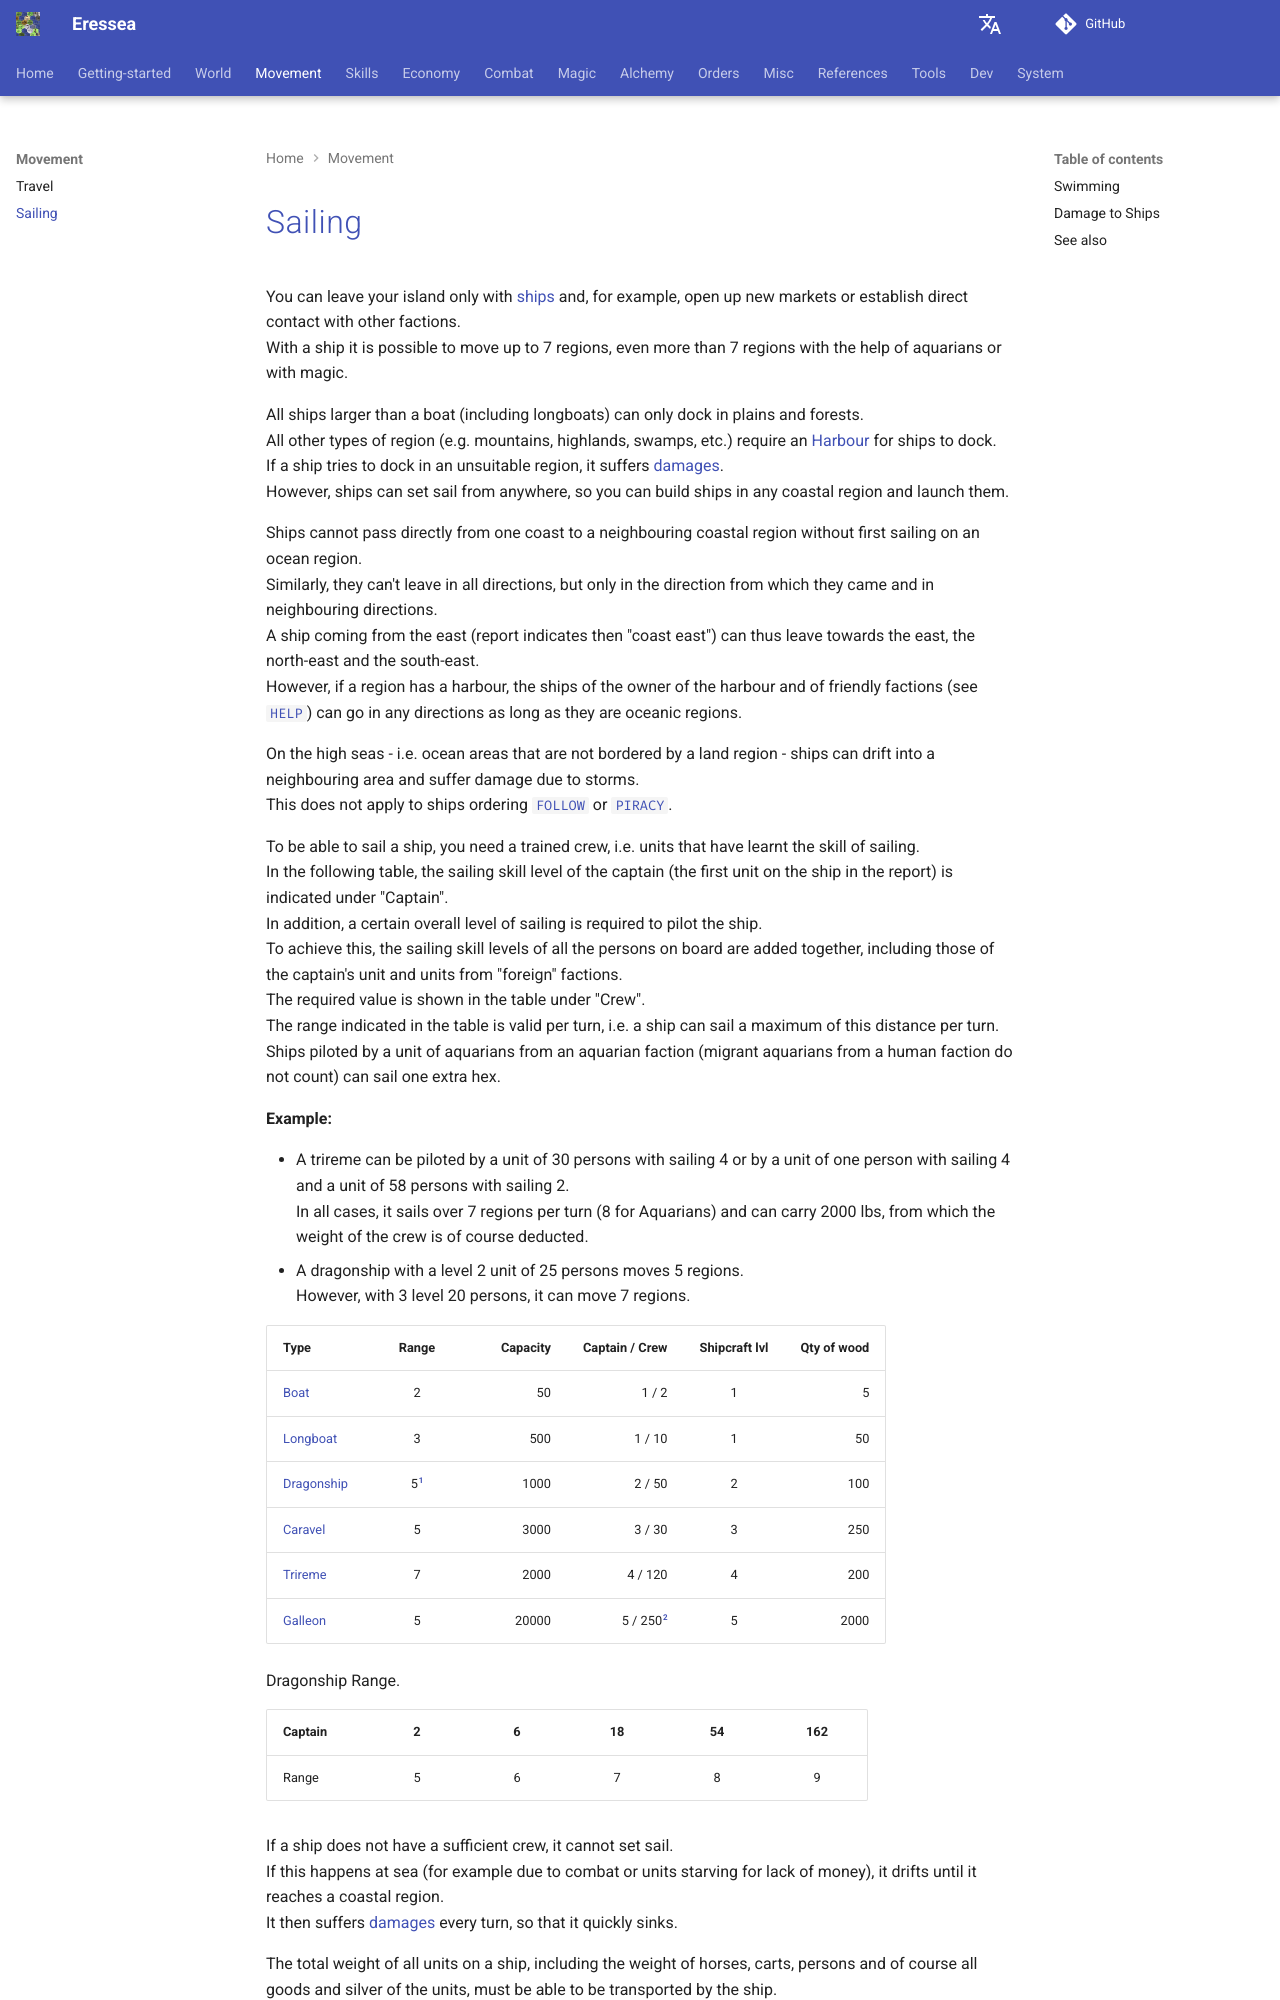

repository: zendev1710/eressea-doc · page: movement/sailing/index.html · generator: mkdocs

---
# cSpell:locale en
alias: sailing
---

[](){ #sailing-id }

# Sailing

You can leave your island only with [ships][ships-id] and, for example, open up new markets or establish direct contact with other factions.  
With a ship it is possible to move up to 7 regions, even more than 7 regions with the help of aquarians or with magic.

All ships larger than a boat (including longboats) can only dock in plains and forests.  
All other types of region (e.g. mountains, highlands, swamps, etc.) require an [Harbour][harbour] for ships to dock.  
If a ship tries to dock in an unsuitable region, it suffers [damages][damage-to-ships].  
However, ships can set sail from anywhere, so you can build ships in any coastal region and launch them.

Ships cannot pass directly from one coast to a neighbouring coastal region without first sailing on an ocean region.  
Similarly, they can't leave in all directions, but only in the direction from which they came and in neighbouring directions.  
A ship coming from the east (report indicates then "coast east") can thus leave towards the east, the north-east and the south-east.  
However, if a region has a harbour, the ships of the owner of the harbour and of friendly factions (see [`HELP`][cmd-help]) can go in any directions as long as they are oceanic regions.

On the high seas - i.e. ocean areas that are not bordered by a land region - ships can drift into a neighbouring area and suffer damage due to storms.  
This does not apply to ships ordering [`FOLLOW`][cmd-follow] or [`PIRACY`][cmd-piracy].

To be able to sail a ship, you need a trained crew, i.e. units that have learnt the skill of sailing.  
In the following table, the sailing skill level of the captain (the first unit on the ship in the report) is indicated under "Captain".  
In addition, a certain overall level of sailing is required to pilot the ship.  
To achieve this, the sailing skill levels of all the persons on board are added together, including those of the captain's unit and units from "foreign" factions.  
The required value is shown in the table under "Crew".  
The range indicated in the table is valid per turn, i.e. a ship can sail a maximum of this distance per turn.  
Ships piloted by a unit of aquarians from an aquarian faction (migrant aquarians from a human faction do not count) can sail one extra hex.

**Example:**

- A trireme can be piloted by a unit of 30 persons with sailing 4 or by a unit of one person with sailing 4 and a unit of 58 persons with sailing 2.  
  In all cases, it sails over 7 regions per turn (8 for Aquarians) and can carry 2000 lbs, from which the weight of the crew is of course deducted.  
- A dragonship with a level 2 unit of 25 persons moves 5 regions.  
  However, with 3 level 20 persons, it can move 7 regions.

| Type                     | Range | Capacity | Captain / Crew | Shipcraft lvl | Qty of wood |
|--------------------------|:-----:|---------:|---------------:|:-------------:|------------:|
| [Boat][boat]             |   2   |       50 |        1 /   2 |       1       |           5 |
| [Longboat][longboat]     |   3   |      500 |        1 /  10 |       1       |          50 |
| [Dragonship][dragonship] | 5[^1] |     1000 |        2 /  50 |       2       |         100 |
| [Caravel][caravel]       |   5   |     3000 |        3 /  30 |       3       |         250 |
| [Trireme][trireme-id]    |   7   |     2000 |        4 / 120 |       4       |         200 |
| [Galleon][galleon]       |   5   |    20000 |    5 / 250[^2] |       5       |        2000 |

[^1]: Dragonship range depends on captain skill.
[^2]: When calculating the Galleons crews total skill, only min. T2 crews are counting.

Dragonship Range.

| Captain | 2 | 6 | 18 | 54 | 162 |
|---------|:-:|:-:|:--:|:--:|:---:|
| Range   | 5 | 6 | 7  | 8  |  9  |
